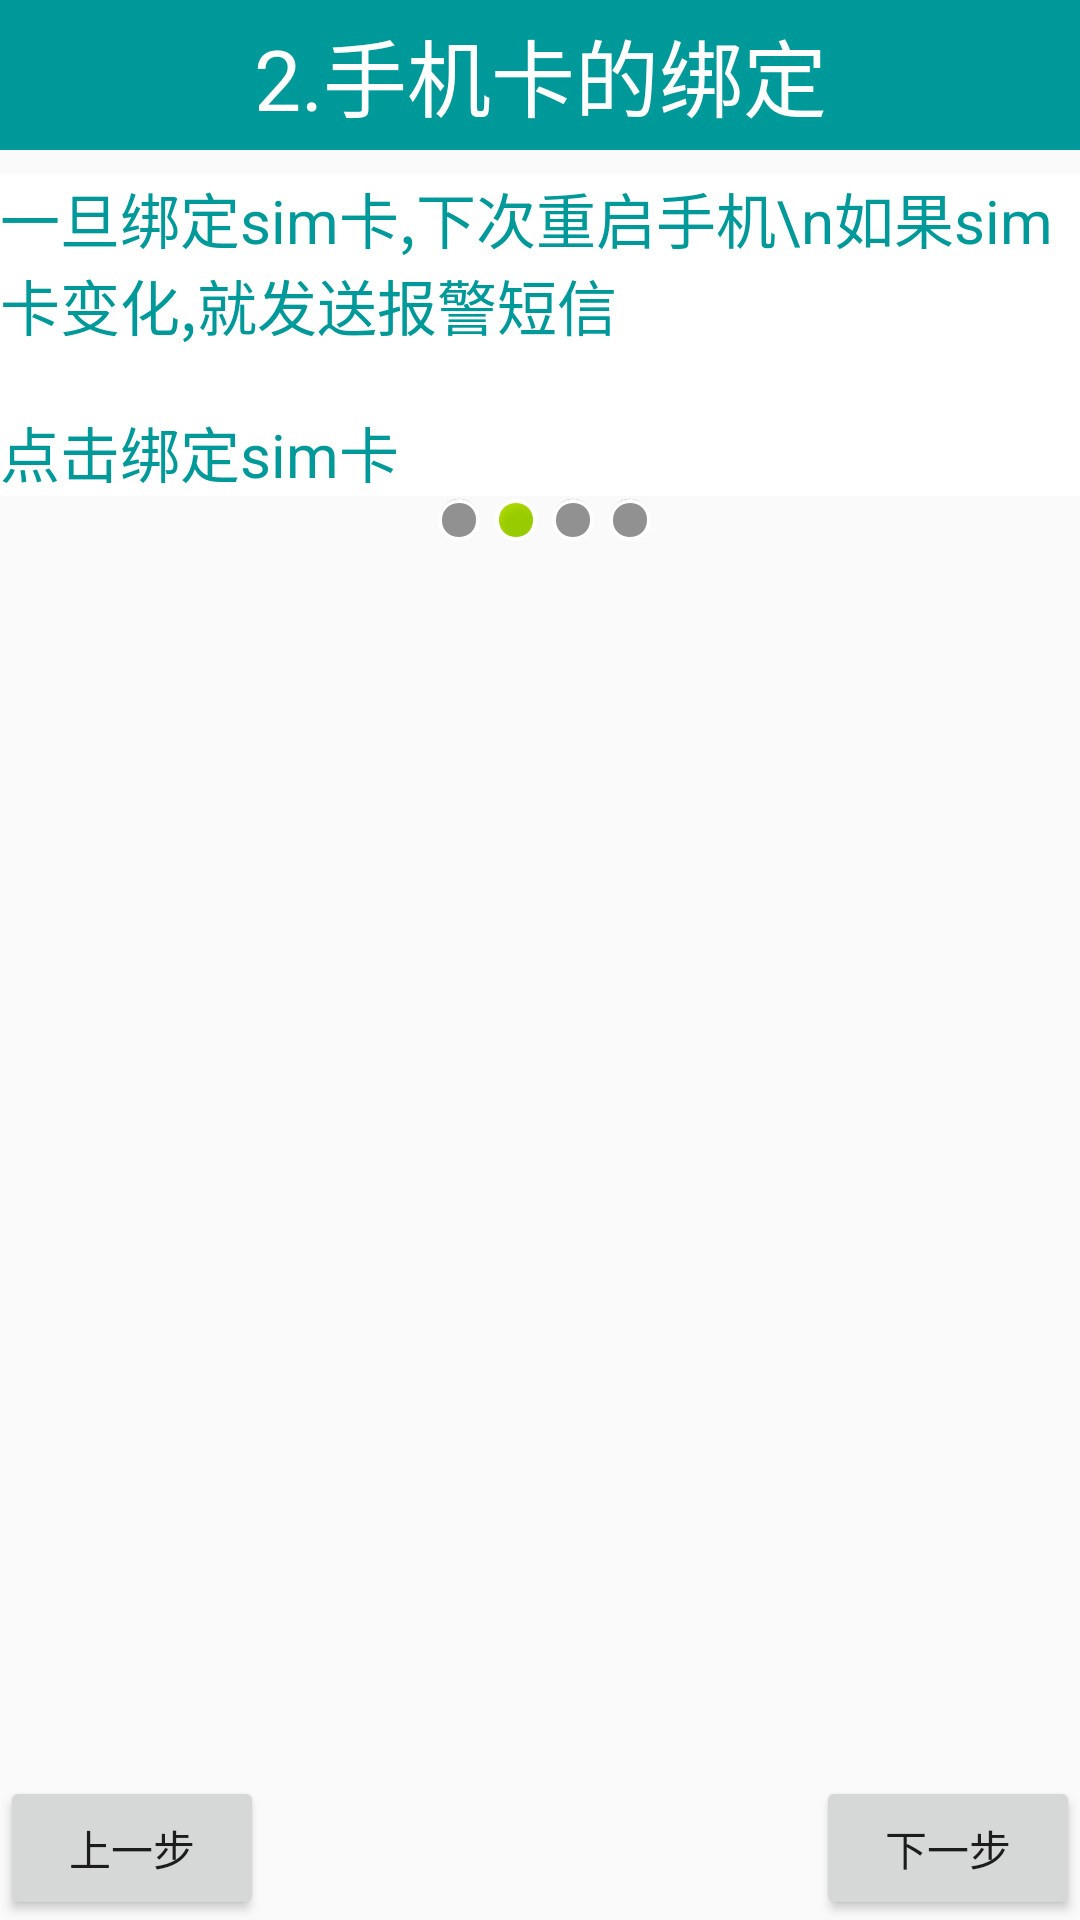

Android layout source for this screen:
<!-- AndroidManifest.xml: application theme AppTheme -->
<!-- res/layout/setup2.xml -->
<?xml version="1.0" encoding="utf-8"?>
<LinearLayout xmlns:android="http://schemas.android.com/apk/res/android"
    android:layout_width="match_parent"
    android:layout_height="match_parent"
    android:orientation="vertical" >

    <TextView
        style="@style/text_title_style"
        android:layout_width="fill_parent"
        android:layout_height="50dip"
        android:gravity="center"
        android:background="@color/green"
        android:textColor="@color/white"
        android:text="2.手机卡的绑定" />


    <TextView
        style="@style/text_content_style"
        android:layout_width="match_parent"
        android:layout_height="wrap_content"
        android:layout_marginTop="8dip"
        android:text="一旦绑定sim卡,下次重启手机\n如果sim卡变化,就发送报警短信"
        android:background="@color/white"
        android:textColor="@color/green"
        android:textSize="20sp"/>

    <RelativeLayout
        android:id="@+id/rl_setup2_bind"
        android:layout_width="match_parent"
        android:layout_height="wrap_content">

        <TextView
            style="@style/text_content_style"
            android:paddingTop="20dip"
            android:text="点击绑定sim卡"
            android:background="@color/white"
            android:textColor="@color/green"
            android:textSize="20sp"/>

        <ImageView
            android:id="@+id/iv_setup2_bind_status"
            android:paddingTop="15dip"
            android:layout_width="wrap_content"
            android:layout_height="wrap_content"
            android:layout_alignParentRight="true"
            android:src="@drawable/switch_off_normal" />
    </RelativeLayout>

    <LinearLayout
        android:layout_width="match_parent"
        android:layout_height="wrap_content"
        android:gravity="center_horizontal"
        android:orientation="horizontal" >

        <ImageView style="@style/image_offline_style" />

        <ImageView style="@style/image_online_style" />

        <ImageView style="@style/image_offline_style" />

        <ImageView style="@style/image_offline_style" />
    </LinearLayout>

    <RelativeLayout
        android:layout_width="match_parent"
        android:layout_height="fill_parent" >

        <ImageView
            style="@style/image_logo_style"
            android:src="@drawable/bind" />

        <Button style="@style/button_next_style" />

        <Button style="@style/button_pre_style" />
    </RelativeLayout>

</LinearLayout>
<!-- resources referenced by this layout -->
<resources>
  <color name="green">#009999</color>
  <color name="white">#FFFFFF</color>
  <style name="button_next_style">
          <item name="android:layout_width">wrap_content</item>
          <item name="android:layout_height">wrap_content</item>
          <item name="android:layout_alignParentBottom">true</item>
          <item name="android:layout_alignParentRight">true</item>
          <item name="android:text">下一步</item>
          <item name="android:onClick">next</item>
      </style>
  <style name="button_pre_style">
          <item name="android:layout_width">wrap_content</item>
          <item name="android:layout_height">wrap_content</item>
          <item name="android:layout_alignParentBottom">true</item>
          <item name="android:layout_alignParentLeft">true</item>
          <item name="android:text">上一步</item>
          <item name="android:onClick">pre</item>
      </style>
  <style name="image_logo_style">
          <item name="android:layout_width">match_parent</item>
          <item name="android:layout_height">match_parent</item>
          <item name="android:scaleType">center</item>
      </style>
  <style name="image_offline_style">
          <item name="android:paddingLeft">3dip</item>
          <item name="android:layout_width">wrap_content</item>
          <item name="android:layout_height">wrap_content</item>
          <item name="android:src">@android:drawable/presence_invisible</item>
      </style>
  <style name="image_online_style">
          <item name="android:layout_width">wrap_content</item>
          <item name="android:layout_height">wrap_content</item>
          <item name="android:paddingLeft">3dip</item>
          <item name="android:src">@android:drawable/presence_online</item>
      </style>
  <style name="text_content_style" parent="@style/text_title_style">
          <item name="android:textSize">20sp</item>
      </style>
  <style name="text_title_style">
          <item name="android:layout_width">match_parent</item>
          <item name="android:layout_height">wrap_content</item>
          <item name="android:textColor">#66ff00</item>
          <item name="android:textSize">28sp</item>
      </style>
  <style name="AppTheme" parent="Theme.AppCompat.Light.DarkActionBar">
          
      </style>
</resources>
